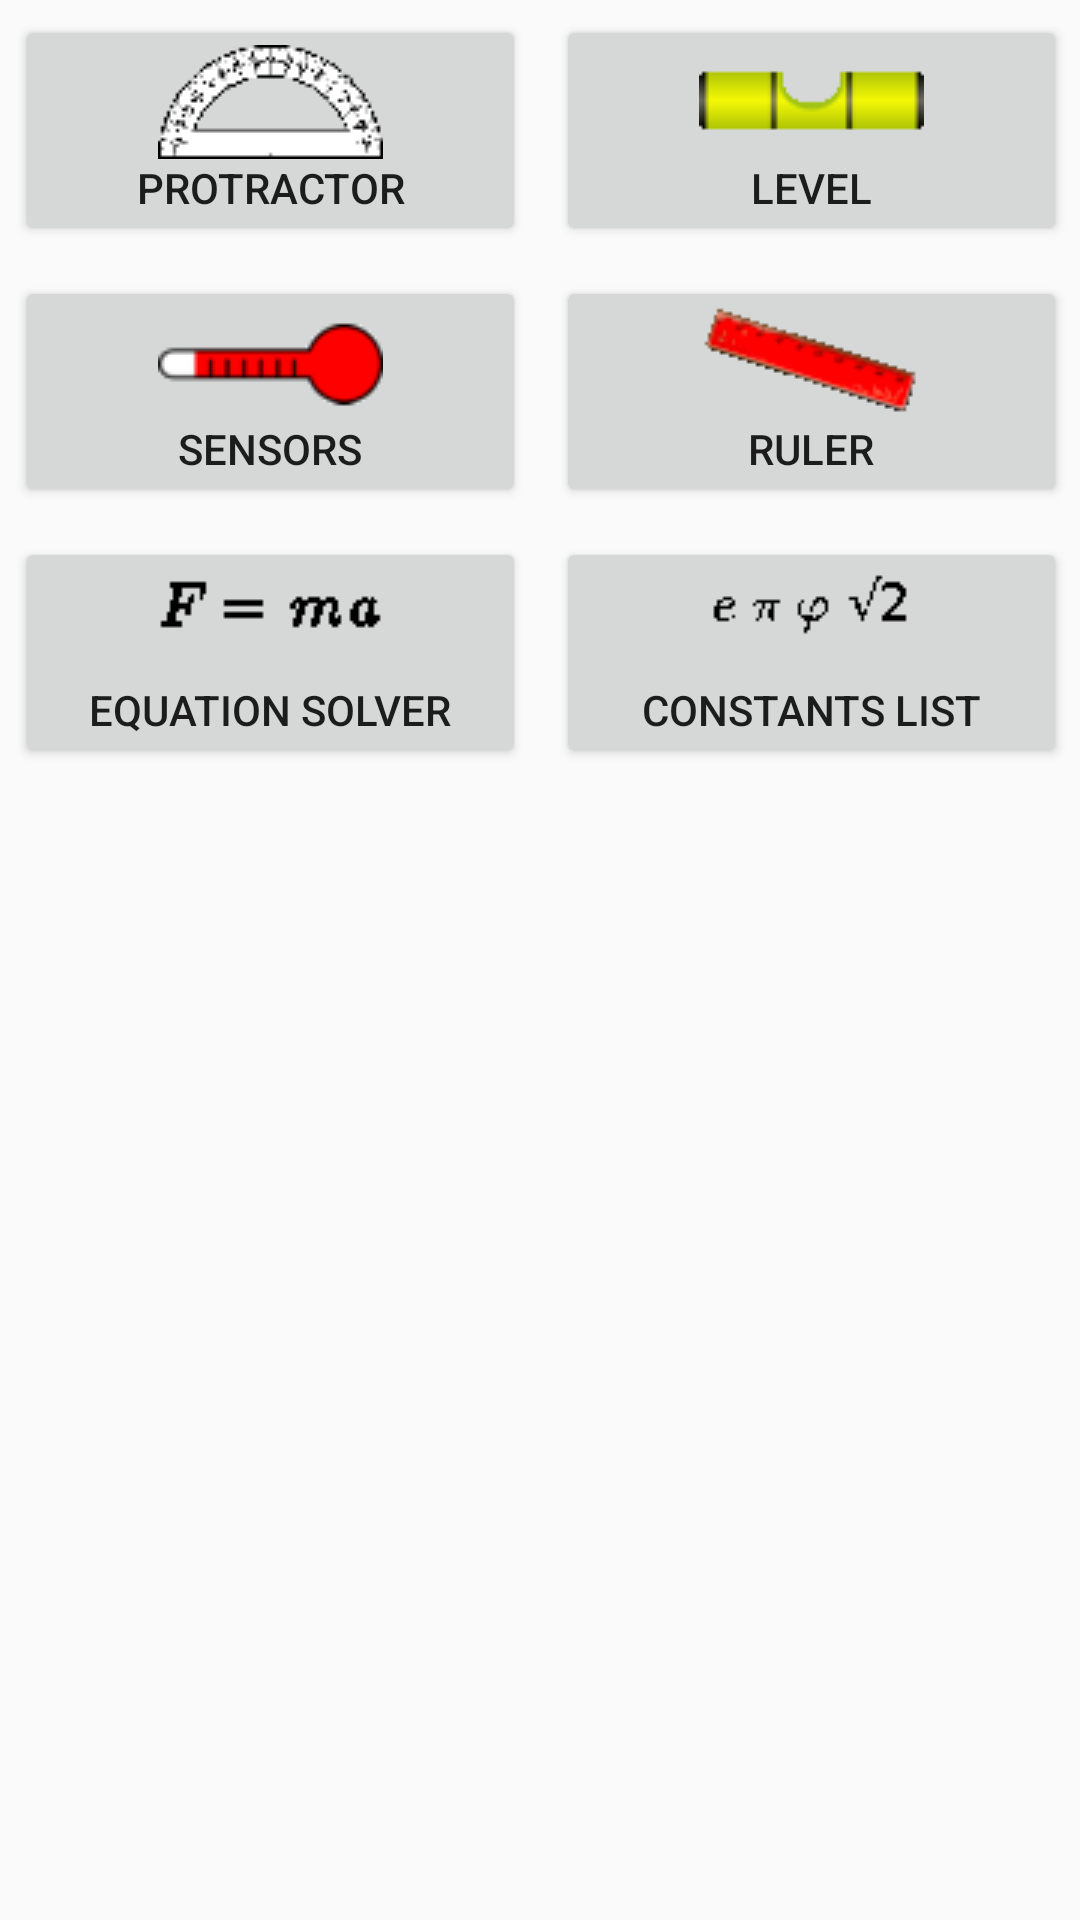

Produce the Android XML layout that renders to this screen, including the resource entries it uses.
<!-- AndroidManifest.xml: application theme AppTheme -->
<!-- res/layout/main.xml -->
<?xml version="1.0" encoding="utf-8"?>
<ScrollView
    xmlns:android="http://schemas.android.com/apk/res/android"
    xmlns:tools="http://schemas.android.com/tools"

    android:paddingLeft="@dimen/activity_horizontal_margin"
    android:paddingRight="@dimen/activity_horizontal_margin"
    android:paddingTop="@dimen/activity_vertical_margin"
    android:paddingBottom="@dimen/activity_vertical_margin"

    android:layout_width="match_parent"
    android:layout_height="wrap_content">

    <LinearLayout

        android:layout_width="match_parent"
        android:layout_height="wrap_content"

        android:orientation="vertical">

        <LinearLayout style="@style/horizontal_layout">
            <Button
                style="@style/main_grid_button"
                android:id="@+id/protractor"
                android:text="Protractor"
                android:drawableTop="@drawable/protractor" />

            <Button
                style="@style/main_grid_button"
                android:id="@+id/level"
                android:text="Level"
                android:drawableTop="@drawable/level_bt" />
        </LinearLayout>

        <LinearLayout style="@style/horizontal_layout">
            <Button
                style="@style/main_grid_button"
                android:id="@+id/environment"
                android:text="Sensors"
                android:drawableTop="@drawable/thermo" />

            <Button
                style="@style/main_grid_button"
                android:id="@+id/ruler"
                android:text="Ruler"
                android:drawableTop="@drawable/ruler"/>
        </LinearLayout>

        <LinearLayout style="@style/horizontal_layout">
            <Button
                style="@style/main_grid_button"
                android:id="@+id/equations"
                android:text="Equation Solver"
                android:drawableTop="@drawable/equation_img" />

            <Button
                style="@style/main_grid_button"
                android:id="@+id/constants"
                android:text="Constants List"
                android:drawableTop="@drawable/constant_img" />
        </LinearLayout>

    </LinearLayout>
</ScrollView>
<!-- resources referenced by this layout -->
<resources>
  <!-- drawable constant_img: gif bitmap (drawable, 192 bytes) -->
  <!-- drawable equation_img: gif bitmap (drawable, 194 bytes) -->
  <!-- drawable level_bt (drawable) -->
  <?xml version="1.0" encoding="utf-8"?>
  <bitmap
      xmlns:android="http://schemas.android.com/apk/res/android"
      android:src="@drawable/level_img"
      android:gravity="top|center_horizontal" />
  <!-- drawable protractor (drawable) -->
  <?xml version="1.0" encoding="utf-8"?>
  <bitmap
      xmlns:android="http://schemas.android.com/apk/res/android"
      android:src="@drawable/protractor_img"
      android:gravity="top|center_horizontal" />
  <!-- drawable ruler (drawable) -->
  <?xml version="1.0" encoding="utf-8"?>
  <bitmap
      xmlns:android="http://schemas.android.com/apk/res/android"
      android:src="@drawable/ruler_img"
      android:gravity="top|center_horizontal" />
  <!-- drawable thermo (drawable) -->
  <?xml version="1.0" encoding="utf-8"?>
  <bitmap
      xmlns:android="http://schemas.android.com/apk/res/android"
      android:src="@drawable/thermo_img"
      android:gravity="top|center_horizontal" />
  <style name="horizontal_layout">
          <item name="android:layout_width">fill_parent</item>
          <item name="android:layout_height">wrap_content</item>
          <item name="android:orientation">horizontal</item>
      </style>
  <style name="main_grid_button">
          <item name="android:layout_width">0dp</item>
          <item name="android:layout_weight">1</item>
          <item name="android:layout_height">wrap_content</item>
          <item name="android:onClick">startTool</item>
          <item name="android:layout_margin">15px</item>
      </style>
  <style name="AppTheme" parent="Theme.AppCompat.Light.DarkActionBar">
          
          <item name="colorPrimary">@color/colorPrimary</item>
          <item name="colorPrimaryDark">@color/colorPrimaryDark</item>
          <item name="colorAccent">@color/colorAccent</item>
      </style>
  <!-- drawable level_img: gif bitmap (drawable, 1588 bytes) -->
  <!-- drawable protractor_img: gif bitmap (drawable, 512 bytes) -->
  <!-- drawable ruler_img: gif bitmap (drawable, 1620 bytes) -->
  <!-- drawable thermo_img: gif bitmap (drawable, 1517 bytes) -->
  <!-- not gathered from this repository: default colours our renderer supplied (Android Studio template values) -->
  <color name="colorPrimary">#FF6200EE</color>
  <color name="colorPrimaryDark">#FF3700B3</color>
  <color name="colorAccent">#FF03DAC5</color>
</resources>
